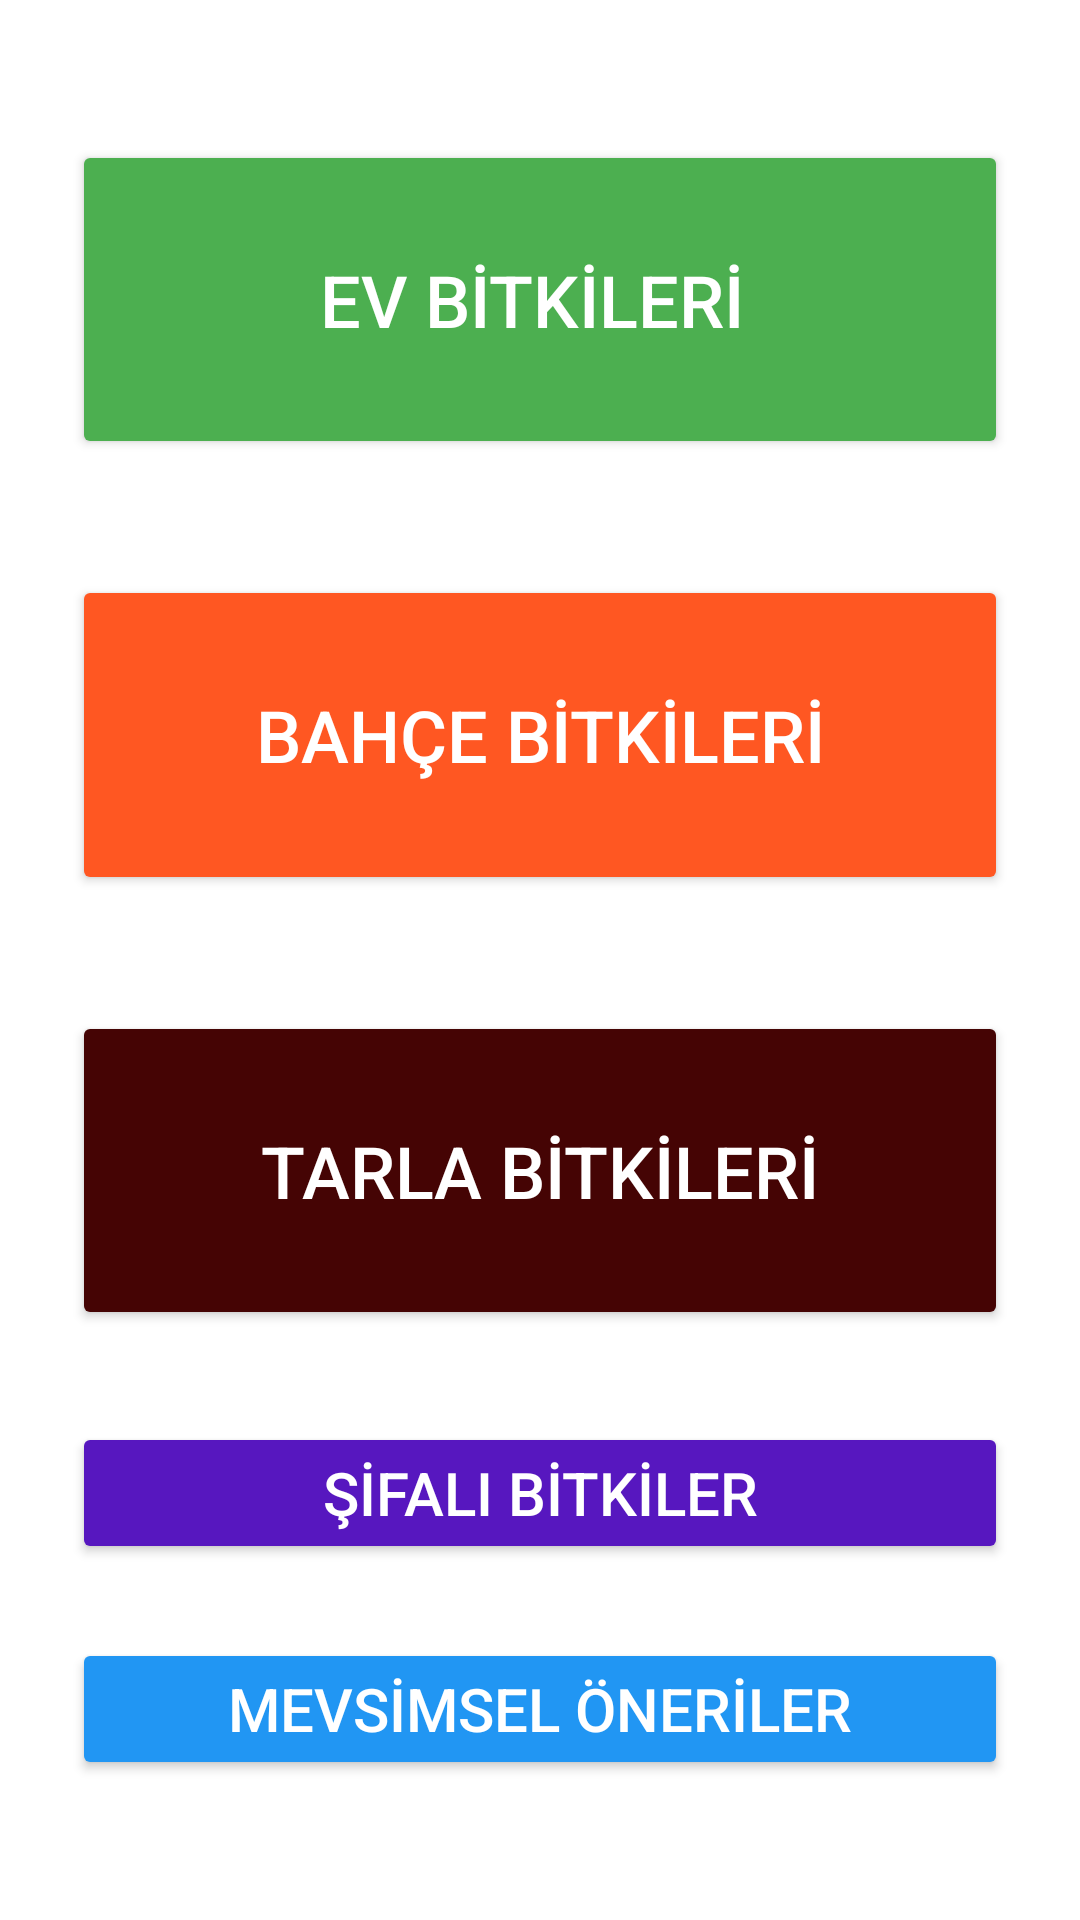

Layout XML and referenced resources for this Android screen:
<!-- AndroidManifest.xml: application theme Theme.BitkiRehberim -->
<!-- res/layout/activity_main.xml -->
<androidx.constraintlayout.widget.ConstraintLayout xmlns:android="http://schemas.android.com/apk/res/android"
    xmlns:app="http://schemas.android.com/apk/res-auto"
    xmlns:tools="http://schemas.android.com/tools"
    android:layout_width="match_parent"
    android:layout_height="match_parent"
    android:padding="24dp"
    tools:context=".MainActivity">

    <Button
        android:id="@+id/btnEvBitkileri"
        android:layout_width="0dp"
        android:layout_height="0dp"
        android:layout_marginBottom="8dp"
        android:text="EV BİTKİLERİ "
        android:textSize="24sp"
        android:textColor="@color/white"
        android:backgroundTint="@color/ev_bitkileri_color"
        app:cornerRadius="24dp"
        app:layout_constraintHeight_percent="0.18"
        app:layout_constraintBottom_toTopOf="@id/btnBahceBitkileri"
        app:layout_constraintEnd_toEndOf="parent"
        app:layout_constraintStart_toStartOf="parent"
        app:layout_constraintTop_toTopOf="parent"/>

    <Button
        android:id="@+id/btnBahceBitkileri"
        android:layout_width="0dp"
        android:layout_height="0dp"
        android:layout_marginVertical="8dp"
        android:text="BAHÇE BİTKİLERİ"
        android:textSize="24sp"
        android:textColor="@color/white"
        android:backgroundTint="@color/bahce_bitkileri_color"
        app:cornerRadius="24dp"
        app:layout_constraintHeight_percent="0.18"
        app:layout_constraintBottom_toTopOf="@id/btnTarlaBitkileri"
        app:layout_constraintEnd_toEndOf="parent"
        app:layout_constraintStart_toStartOf="parent"
        app:layout_constraintTop_toBottomOf="@id/btnEvBitkileri"/>

    <Button
        android:id="@+id/btnTarlaBitkileri"
        android:layout_width="0dp"
        android:layout_height="0dp"
        android:layout_marginTop="8dp"
        android:text="TARLA BİTKİLERİ"
        android:textSize="24sp"
        android:textColor="@color/white"
        android:backgroundTint="@color/tarla_bitkileri_color"
        app:cornerRadius="24dp"
        app:layout_constraintHeight_percent="0.18"
        app:layout_constraintBottom_toTopOf="@id/btnSifaliBitkiler"
        app:layout_constraintEnd_toEndOf="parent"
        app:layout_constraintStart_toStartOf="parent"
        app:layout_constraintTop_toBottomOf="@id/btnBahceBitkileri"/>

    <Button
        android:id="@+id/btnSifaliBitkiler"
        android:layout_width="0dp"
        android:layout_height="0dp"
        android:layout_marginTop="8dp"
        android:backgroundTint="#5717BF"
        android:text="ŞİFALI BİTKİLER"
        android:textColor="@color/white"
        android:textSize="20sp"
        app:cornerRadius="24dp"
        app:layout_constraintBottom_toTopOf="@id/btnSeasonal"
        app:layout_constraintEnd_toEndOf="parent"
        app:layout_constraintHeight_percent="0.08"
        app:layout_constraintHorizontal_bias="0.0"
        app:layout_constraintStart_toStartOf="parent"
        app:layout_constraintTop_toBottomOf="@id/btnTarlaBitkileri" />

    <Button
        android:id="@+id/btnSeasonal"
        android:layout_width="0dp"
        android:layout_height="0dp"
        android:layout_marginTop="2dp"
        android:text="MEVSİMSEL ÖNERİLER"
        android:textSize="20sp"
        android:textColor="@color/white"
        android:backgroundTint="#2196F3"
        app:cornerRadius="24dp"
        app:layout_constraintHeight_percent="0.08"
        app:layout_constraintBottom_toBottomOf="parent"
        app:layout_constraintEnd_toEndOf="parent"
        app:layout_constraintStart_toStartOf="parent"
        app:layout_constraintTop_toBottomOf="@id/btnSifaliBitkiler"/>

</androidx.constraintlayout.widget.ConstraintLayout>
<!-- resources referenced by this layout -->
<resources>
  <color name="bahce_bitkileri_color">#FF5722</color>
  <color name="ev_bitkileri_color">#4CAF50</color>
  <color name="tarla_bitkileri_color">#450404</color>
  <color name="white">#FFFFFFFF</color>
  <style name="Theme.BitkiRehberim" parent="Theme.MaterialComponents.Light">
          
          <item name="colorPrimary">@color/yellow_primary</item>
          <item name="colorPrimaryVariant">@color/yellow_dark</item>
          <item name="colorOnPrimary">@color/black</item>
          
          <item name="android:statusBarColor">?attr/colorPrimaryVariant</item>
      </style>
  <color name="yellow_primary">#E4D918</color>
  <color name="yellow_dark">#E2D718</color>
  <color name="black">#FF000000</color>
</resources>
